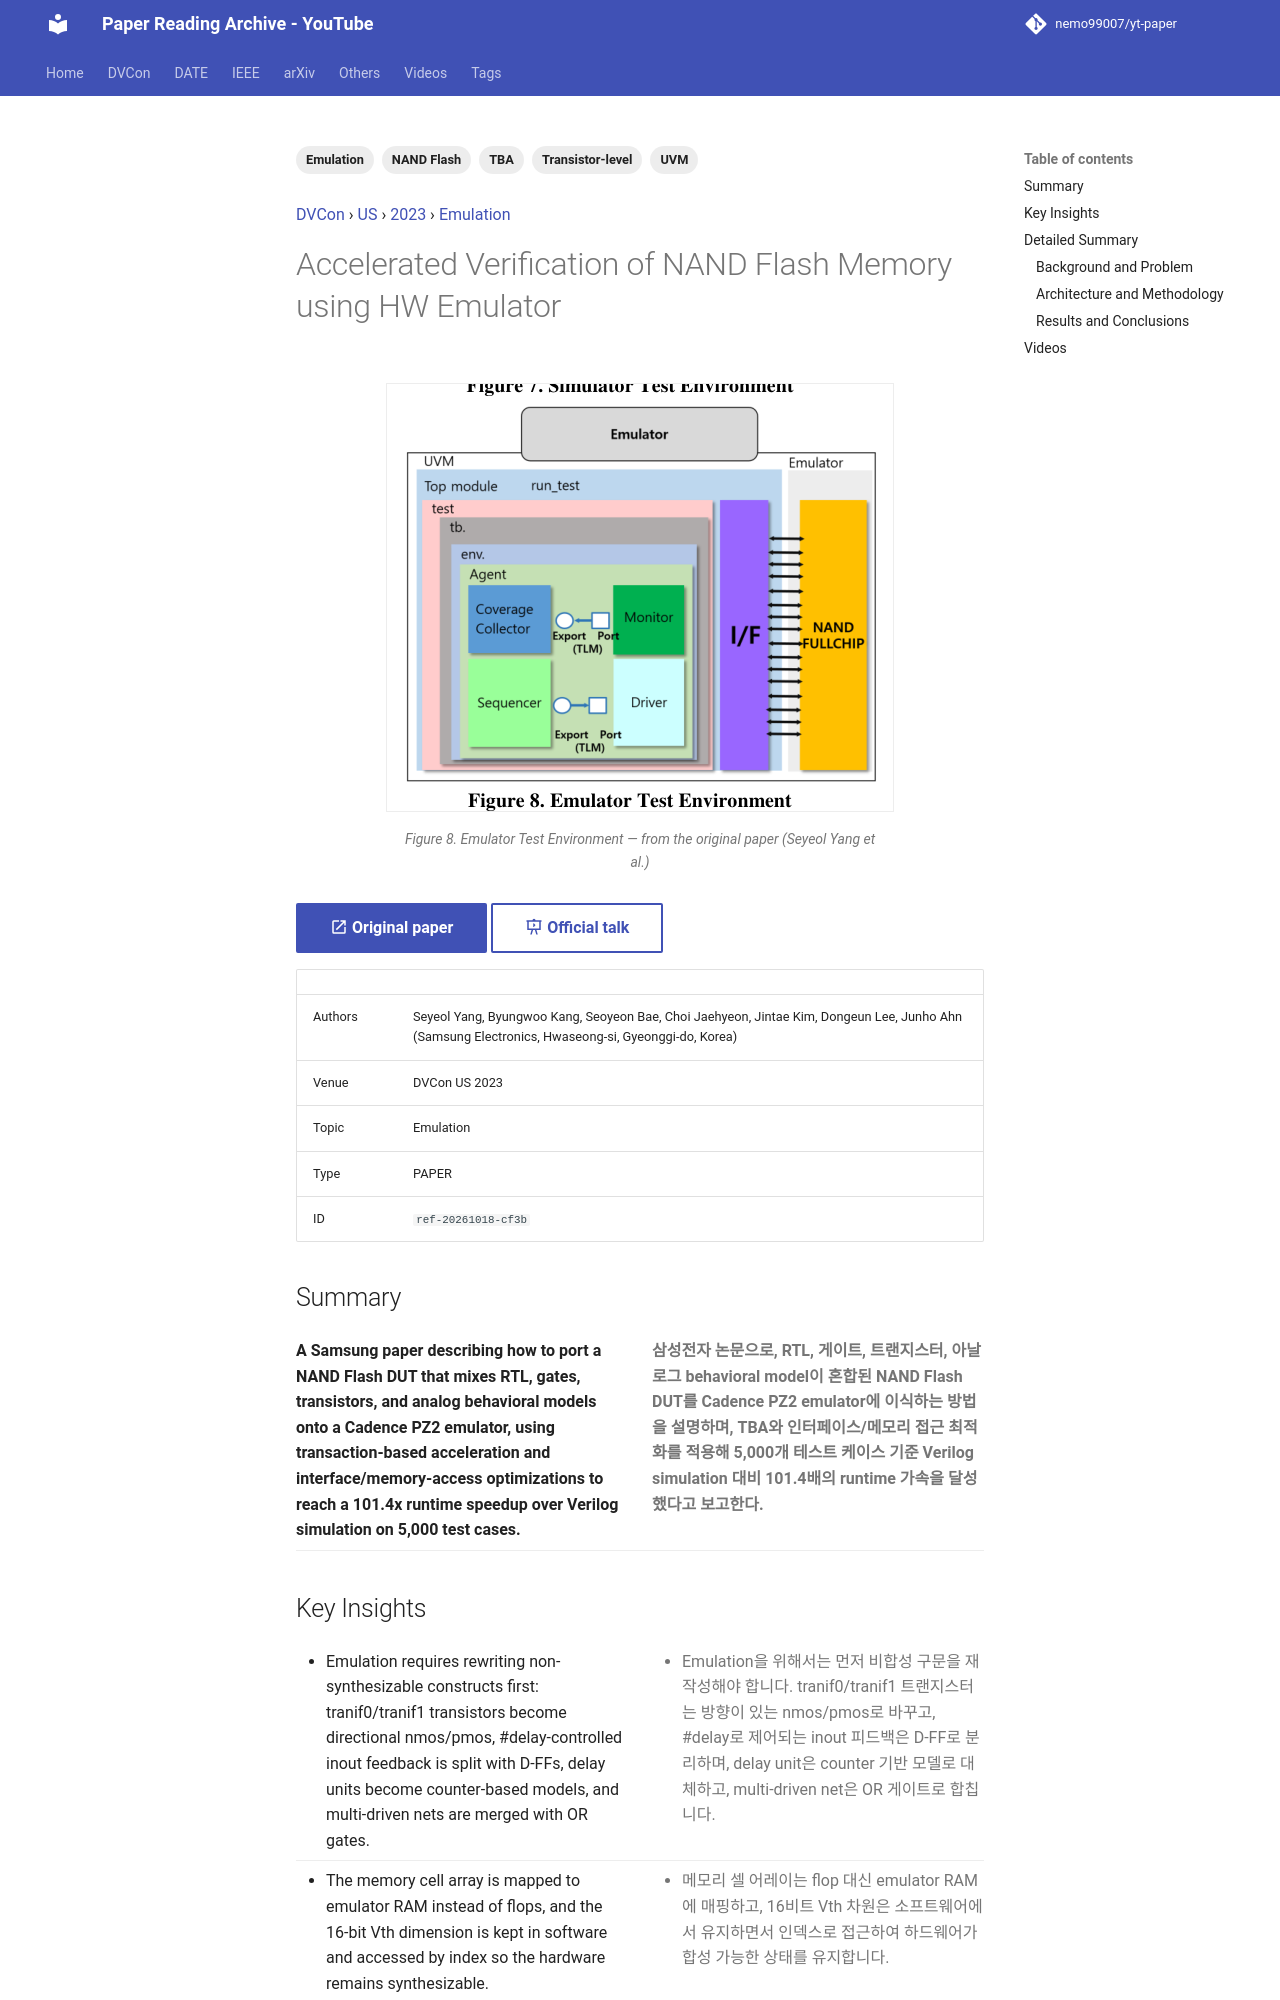

repository: nemo99007/yt-paper · page: papers/ref-20261018-cf3b-accelerated-verification-of-nand-flash-memory-using-hw-emula/index.html · generator: mkdocs

---
id: ref-20261018-cf3b
title: Accelerated Verification of NAND Flash Memory using HW Emulator
date: '2025-02-21'
venue: DVCon
region: US
year: 2023
category: Emulation
tags:
- Emulation
- NAND Flash
- TBA
- Transistor-level
- UVM
source_type: PAPER
source_url: https://dvcon-proceedings.org/wp-content/uploads/1090-Accelerated-Verification-of-NAND-Flash-Memory-using-HW-Emulator.pdf
authors: Seyeol Yang, Byungwoo Kang, Seoyeon Bae, Choi Jaehyeon, Jintae Kim, Dongeun Lee, Junho Ahn (Samsung Electronics, Hwaseong-si, Gyeonggi-do, Korea)
youtube_videos:
- video_id: vumYRdATl74
  url: https://www.youtube.com/watch?v=vumYRdATl74
  title: '[DVCON2023]Accelerated Verification of NAND Flash Memory using HW Emulator'
  timestamp: null
---


<!-- generated by yt-paper; edits will be overwritten -->
[DVCon](../dvcon/index.md) › [US](../dvcon/us.md) › [2023](../dvcon/by-year.md#2023) › [Emulation](../dvcon/by-topic.md#emulation)

# Accelerated Verification of NAND Flash Memory using HW Emulator

<figure class="rep-fig" markdown>
![Figure 8. Emulator Test Environment](../assets/figures/ref-20261018-cf3b.png?v=1792379056){ loading=lazy }
<figcaption>Figure 8. Emulator Test Environment — from the original paper (Seyeol Yang et al.)</figcaption>
</figure>

[:material-open-in-new: Original paper](https://dvcon-proceedings.org/wp-content/uploads/1090-Accelerated-Verification-of-NAND-Flash-Memory-using-HW-Emulator.pdf){ .md-button .md-button--primary target=_blank } [:material-presentation-play: Official talk](https://youtu.be/Dh2-yBHvSL0){ .md-button target=_blank }

| | |
|---|---|
| Authors | Seyeol Yang, Byungwoo Kang, Seoyeon Bae, Choi Jaehyeon, Jintae Kim, Dongeun Lee, Junho Ahn (Samsung Electronics, Hwaseong-si, Gyeonggi-do, Korea) |
| Venue | DVCon US 2023 |
| Topic | Emulation |
| Type | PAPER |
| ID | `ref-20261018-cf3b` |

## Summary

<div class="bi" markdown>
<div class="bi-en" markdown>

**A Samsung paper describing how to port a NAND Flash DUT that mixes RTL, gates, transistors, and analog behavioral models onto a Cadence PZ2 emulator, using transaction-based acceleration and interface/memory-access optimizations to reach a 101.4x runtime speedup over Verilog simulation on 5,000 test cases.**

</div>
<div class="bi-ko" markdown>

**삼성전자 논문으로, RTL, 게이트, 트랜지스터, 아날로그 behavioral model이 혼합된 NAND Flash DUT를 Cadence PZ2 emulator에 이식하는 방법을 설명하며, TBA와 인터페이스/메모리 접근 최적화를 적용해 5,000개 테스트 케이스 기준 Verilog simulation 대비 101.4배의 runtime 가속을 달성했다고 보고한다.**

</div>
</div>
